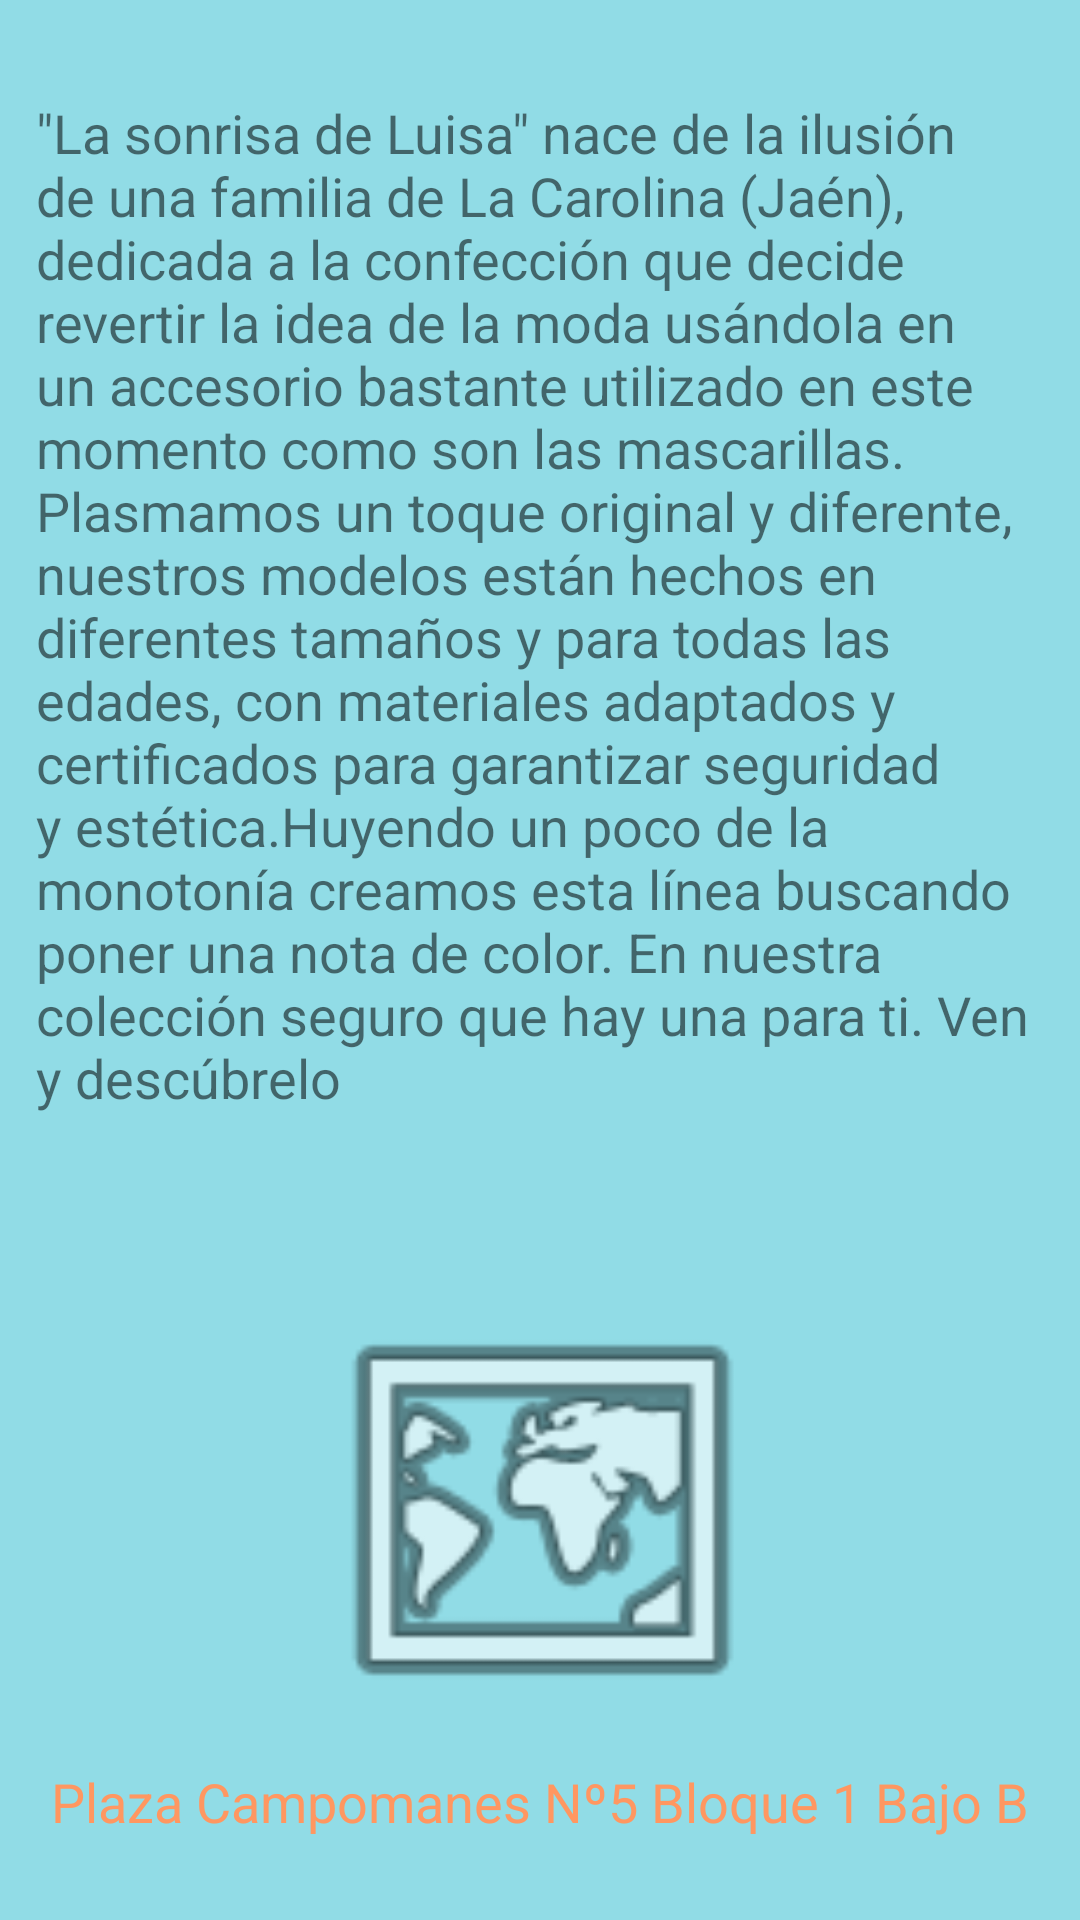

Android layout source for this screen:
<!-- AndroidManifest.xml: application theme Theme.TheSmileOfLuisa -->
<!-- res/layout/fragment_home.xml -->
<?xml version="1.0" encoding="utf-8"?>
<androidx.constraintlayout.widget.ConstraintLayout xmlns:android="http://schemas.android.com/apk/res/android"
    xmlns:app="http://schemas.android.com/apk/res-auto"
    xmlns:tools="http://schemas.android.com/tools"
    android:layout_width="match_parent"
    android:layout_height="match_parent"
    android:background="#91DCE6"
    tools:context=".FragmentHome" >

    <TextView
        android:id="@+id/tvInit"
        android:layout_width="wrap_content"
        android:layout_height="wrap_content"
        android:layout_marginTop="20dp"
        android:padding="12dp"
        android:text='"La sonrisa de Luisa" nace de la ilusión de una familia de La Carolina (Jaén), dedicada a la confección que decide revertir la idea de la moda usándola en un accesorio bastante utilizado en este momento como son las mascarillas. Plasmamos un toque original y diferente, nuestros modelos están hechos en diferentes tamaños y para todas las edades, con materiales adaptados y certificados para garantizar seguridad y estética.Huyendo un poco de la monotonía creamos esta línea buscando poner una nota de color. En nuestra colección seguro que hay una para ti. Ven y descúbrelo'
        android:textSize="18sp"
        app:layout_constraintStart_toStartOf="parent"
        app:layout_constraintTop_toTopOf="parent" />

    <LinearLayout
        android:id="@+id/linearLocation"
        android:layout_width="match_parent"
        android:layout_height="wrap_content"
        android:layout_marginTop="30dp"
        android:orientation="vertical"
        android:padding="5dp"
        app:layout_constraintEnd_toEndOf="parent"
        app:layout_constraintStart_toStartOf="parent"
        app:layout_constraintTop_toBottomOf="@+id/tvInit">

        <ImageView
            android:id="@+id/imgMap"
            android:layout_width="150dp"
            android:layout_height="150dp"
            android:layout_gravity="center"
            android:layout_margin="10dp"
            android:layout_marginTop="50dp"
            android:src="@android:drawable/ic_menu_mapmode" />

        <TextView
            android:id="@+id/tvLocation"
            android:layout_width="match_parent"
            android:layout_height="wrap_content"
            android:gravity="center"
            android:text="Plaza Campomanes Nº5 Bloque 1 Bajo B"
            android:textColor="#FF9761"
            android:textSize="18sp" />

    </LinearLayout>

</androidx.constraintlayout.widget.ConstraintLayout>
<!-- resources referenced by this layout -->
<resources>
  <style name="Theme.TheSmileOfLuisa" parent="Theme.MaterialComponents.DayNight.NoActionBar">
          
          <item name="colorPrimary">@color/purple_500</item>
          <item name="colorPrimaryVariant">@color/purple_700</item>
          <item name="colorOnPrimary">@color/white</item>
          
          <item name="colorSecondary">@color/teal_200</item>
          <item name="colorSecondaryVariant">@color/teal_700</item>
          <item name="colorOnSecondary">@color/black</item>
          
          <item name="android:statusBarColor" tools:targetApi="l">?attr/colorPrimaryVariant</item>
          
      </style>
  <!-- not gathered from this repository: default colours our renderer supplied (Android Studio template values) -->
  <color name="purple_500">#FF6200EE</color>
  <color name="purple_700">#FF3700B3</color>
  <color name="teal_200">#FF03DAC5</color>
  <color name="teal_700">#FF018786</color>
  <color name="black">#FF000000</color>
  <color name="white">#FFFFFFFF</color>
</resources>
